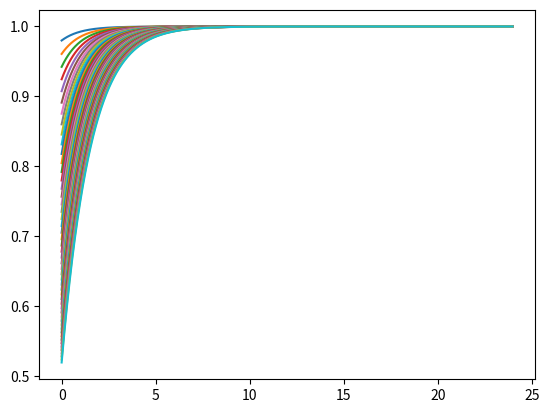

Python code for this plot:
import matplotlib.pyplot as plt
import numpy as np

N = 1200
delta_u = 2e-2
c = 1
delta_t = delta_u / c
phi = np.ones(N)
_lambda = 1
X = delta_u * np.arange(N)
mu = 1
e_mu_X = np.exp(-mu * X)
dF = _lambda * delta_t * (e_mu_X[: -1] - e_mu_X[1:])
T = 1
t = 0
p = lambda phi: np.vectorize(lambda i: np.dot(phi[i-N-1:-N-1:-1], dF[:i]))
while t < T:
    t += delta_t
    phi[:-1] = phi[1:] - _lambda * delta_t * phi[:-1] + p(phi)(np.arange(N-1))
    plt.plot(X,phi)
plt.show()